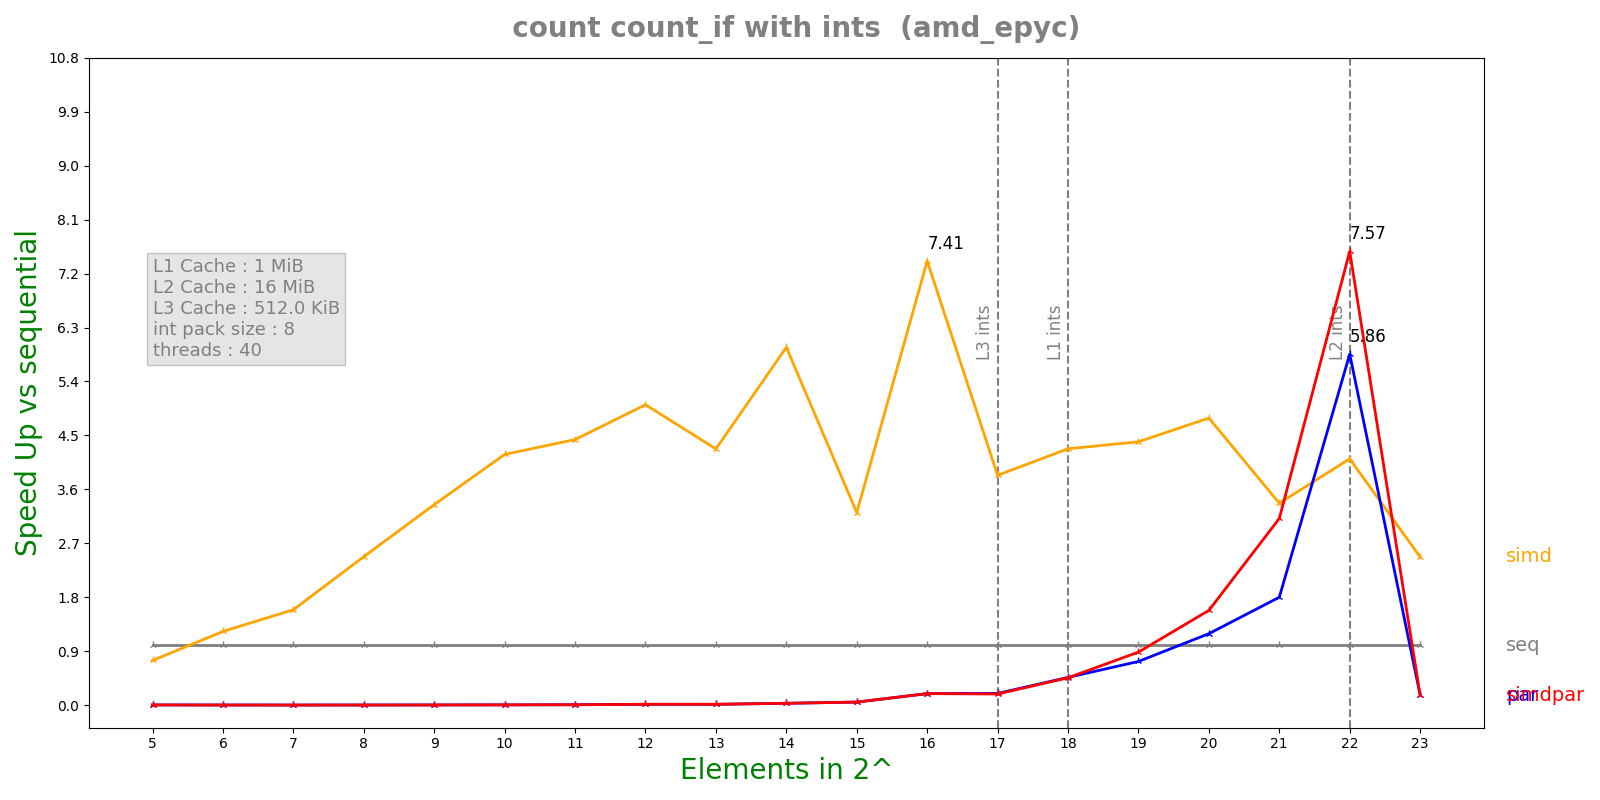

The table this chart was drawn from, first rows:
n, lane, threads, seq, simd, par, simdpar
5, 8, 40, 1.216e-07, 1.6344e-07, 5.99039e-05, 5.67269e-05
6, 8, 40, 1.356e-07, 1.104e-07, 0.0001535, 0.0001536
7, 8, 40, 1.2764e-07, 8.022e-08, 0.00039, 0.0003948
8, 8, 40, 3.7444e-07, 1.512e-07, 0.0003988, 0.0003937
9, 8, 40, 6.7848e-07, 2.0284e-07, 0.0003913, 0.0003964
10, 8, 40, 1.327e-06, 3.1728e-07, 0.0004074, 0.0003951
11, 8, 40, 2.02933e-06, 4.5804e-07, 0.0003893, 0.0003899
12, 8, 40, 5.01617e-06, 1.001e-06, 0.0003901, 0.0003934
13, 8, 40, 5.02408e-06, 1.1754e-06, 0.0003999, 0.0003928
14, 8, 40, 1.16604e-05, 1.9534e-06, 0.0003936, 0.0003964
15, 8, 40, 1.9934e-05, 6.20733e-06, 0.0003998, 0.0004034
16, 8, 40, 7.8324e-05, 1.05697e-05, 0.0004113, 0.0004094
17, 8, 40, 7.95823e-05, 2.07553e-05, 0.0004104, 0.0004313
18, 8, 40, 0.0001901, 4.44482e-05, 0.0004119, 0.0004172
19, 8, 40, 0.0003753, 8.54137e-05, 0.0005157, 0.0004247
20, 8, 40, 0.0006403, 0.0001337, 0.0005377, 0.0004054
21, 8, 40, 0.001343, 0.0003986, 0.0007463, 0.0004313
22, 8, 40, 0.004488, 0.001092, 0.0007663, 0.0005928
23, 8, 40, 0.005706, 0.002309, 0.03419, 0.03503
